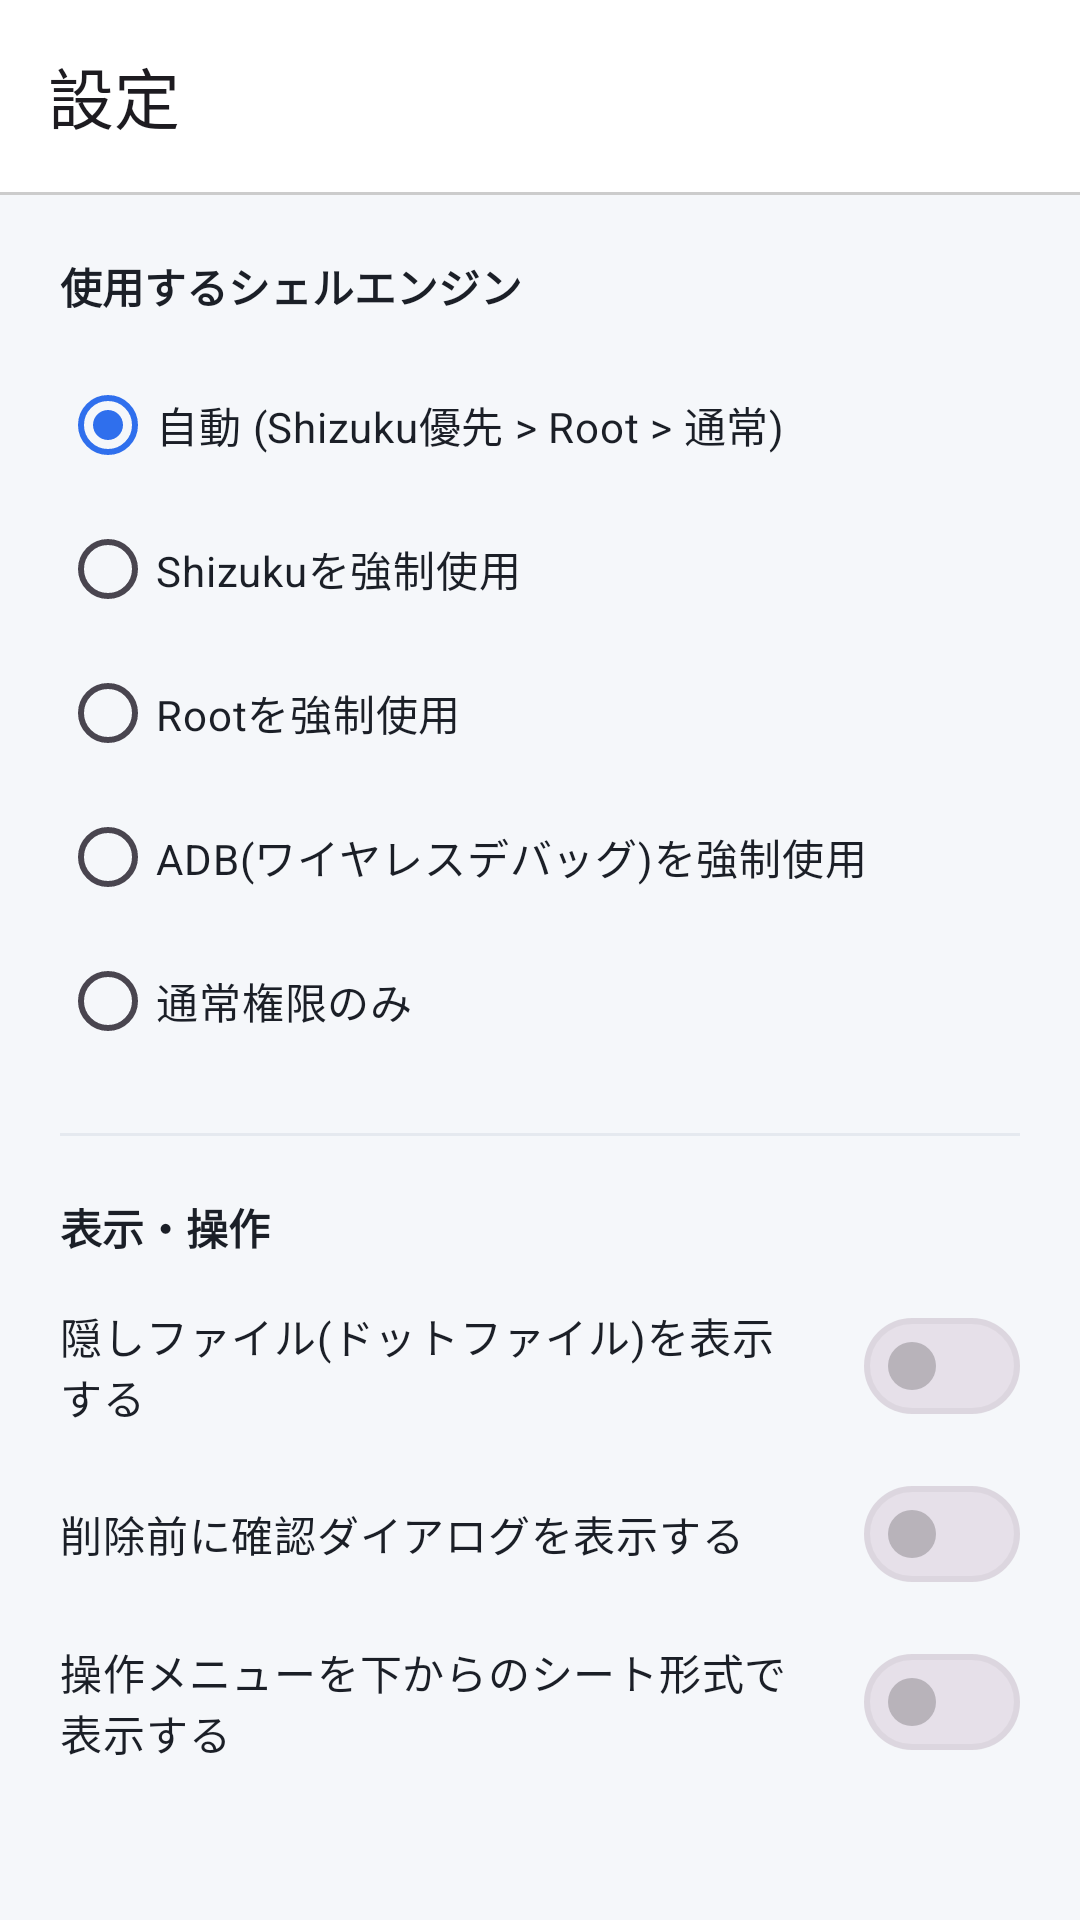

Reconstruct the res/layout file that produces this screen, plus the resources it refers to.
<!-- AndroidManifest.xml: application theme Theme.PrivFileManager -->
<!-- res/layout/activity_settings.xml -->
<?xml version="1.0" encoding="utf-8"?>
<LinearLayout xmlns:android="http://schemas.android.com/apk/res/android"
    xmlns:app="http://schemas.android.com/apk/res-auto"
    android:layout_width="match_parent"
    android:layout_height="match_parent"
    android:orientation="vertical"
    android:background="@color/bg_base">

    <LinearLayout
        android:layout_width="match_parent"
        android:layout_height="wrap_content"
        android:orientation="vertical"
        android:background="@color/content_surface">

        <com.google.android.material.appbar.MaterialToolbar
            android:id="@+id/settingsToolbar"
            android:layout_width="match_parent"
            android:layout_height="?attr/actionBarSize"
            android:background="@android:color/transparent"
            android:titleTextColor="@color/text_on_chrome"
            app:title="@string/menu_settings" />

        <View
            android:layout_width="match_parent"
            android:layout_height="1dp"
            android:background="@color/chrome_edge_highlight" />
    </LinearLayout>

<ScrollView
    android:layout_width="match_parent"
    android:layout_height="match_parent">

<LinearLayout
    android:layout_width="match_parent"
    android:layout_height="wrap_content"
    android:orientation="vertical"
    android:padding="20dp">

    <TextView
        android:layout_width="match_parent"
        android:layout_height="wrap_content"
        android:text="使用するシェルエンジン"
        android:textStyle="bold"
        android:textColor="@color/text_primary"
        android:layout_marginBottom="12dp" />

    <RadioGroup
        android:id="@+id/modeRadioGroup"
        android:layout_width="match_parent"
        android:layout_height="wrap_content">

        <RadioButton
            android:id="@+id/modeAuto"
            android:layout_width="match_parent"
            android:layout_height="wrap_content"
            android:textColor="@color/text_primary"
            android:buttonTint="@color/chrome_tint"
            android:text="自動 (Shizuku優先 &gt; Root &gt; 通常)"
            android:checked="true" />

        <RadioButton
            android:id="@+id/modeShizuku"
            android:layout_width="match_parent"
            android:layout_height="wrap_content"
            android:textColor="@color/text_primary"
            android:buttonTint="@color/chrome_tint"
            android:text="Shizukuを強制使用" />

        <RadioButton
            android:id="@+id/modeRoot"
            android:layout_width="match_parent"
            android:layout_height="wrap_content"
            android:textColor="@color/text_primary"
            android:buttonTint="@color/chrome_tint"
            android:text="Rootを強制使用" />

        <RadioButton
            android:id="@+id/modeAdb"
            android:layout_width="match_parent"
            android:layout_height="wrap_content"
            android:textColor="@color/text_primary"
            android:buttonTint="@color/chrome_tint"
            android:text="ADB(ワイヤレスデバッグ)を強制使用" />

        <RadioButton
            android:id="@+id/modeNormal"
            android:layout_width="match_parent"
            android:layout_height="wrap_content"
            android:textColor="@color/text_primary"
            android:buttonTint="@color/chrome_tint"
            android:text="通常権限のみ" />

    </RadioGroup>

    <LinearLayout
        android:id="@+id/adbSettingsGroup"
        android:layout_width="match_parent"
        android:layout_height="wrap_content"
        android:orientation="vertical"
        android:layout_marginTop="12dp"
        android:visibility="gone">

        <TextView
            android:layout_width="match_parent"
            android:layout_height="wrap_content"
            android:text="Shizukuアプリ不要でADB(shell)権限を使う機能です。端末の「開発者向けオプション &gt; ワイヤレスデバッグ」を有効にし、以下の手順で設定してください。"
            android:textSize="12sp"
            android:textColor="@color/text_secondary"
            android:layout_marginBottom="12dp" />

        <TextView
            android:layout_width="match_parent"
            android:layout_height="wrap_content"
            android:text="① ペア設定(初回のみ)"
            android:textStyle="bold"
            android:textColor="@color/text_primary"
            android:layout_marginBottom="4dp" />

        <TextView
            android:layout_width="match_parent"
            android:layout_height="wrap_content"
            android:text="ワイヤレスデバッグ画面の「ペア設定コードによるデバイスのペア設定」を開き、表示されたIP・ポート・6桁のコードをここに入力してください。"
            android:textSize="12sp"
            android:textColor="@color/text_secondary"
            android:layout_marginBottom="6dp" />

        <EditText
            android:id="@+id/adbPairHostInput"
            android:layout_width="match_parent"
            android:layout_height="wrap_content"
            android:hint="ペア設定用IPアドレス (例: 192.168.1.10)"
            android:inputType="text"
            android:textColor="@color/text_primary" />

        <EditText
            android:id="@+id/adbPairPortInput"
            android:layout_width="match_parent"
            android:layout_height="wrap_content"
            android:layout_marginTop="4dp"
            android:hint="ペア設定用ポート番号"
            android:inputType="number"
            android:textColor="@color/text_primary" />

        <EditText
            android:id="@+id/adbPairCodeInput"
            android:layout_width="match_parent"
            android:layout_height="wrap_content"
            android:layout_marginTop="4dp"
            android:hint="6桁のペア設定コード"
            android:inputType="number"
            android:textColor="@color/text_primary" />

        <Button
            android:id="@+id/adbPairButton"
            style="@style/Widget.Material3.Button.TonalButton"
            android:layout_width="wrap_content"
            android:layout_height="wrap_content"
            android:layout_marginTop="8dp"
            android:text="ペア設定する" />

        <View
            android:layout_width="match_parent"
            android:layout_height="1dp"
            android:layout_marginVertical="16dp"
            android:background="@color/surface_variant" />

        <TextView
            android:layout_width="match_parent"
            android:layout_height="wrap_content"
            android:text="② 接続"
            android:textStyle="bold"
            android:textColor="@color/text_primary"
            android:layout_marginBottom="4dp" />

        <TextView
            android:layout_width="match_parent"
            android:layout_height="wrap_content"
            android:text="ペア設定完了後、ワイヤレスデバッグ画面の上部に表示されているIPアドレスとポート(ペア設定用とは別の番号)を入力してください。"
            android:textSize="12sp"
            android:textColor="@color/text_secondary"
            android:layout_marginBottom="6dp" />

        <EditText
            android:id="@+id/adbHostInput"
            android:layout_width="match_parent"
            android:layout_height="wrap_content"
            android:hint="接続用IPアドレス (例: 192.168.1.10)"
            android:inputType="text"
            android:textColor="@color/text_primary" />

        <EditText
            android:id="@+id/adbPortInput"
            android:layout_width="match_parent"
            android:layout_height="wrap_content"
            android:layout_marginTop="4dp"
            android:hint="接続用ポート番号"
            android:inputType="number"
            android:textColor="@color/text_primary" />

        <Button
            android:id="@+id/adbConnectTestButton"
            style="@style/Widget.Material3.Button.TonalButton"
            android:layout_width="wrap_content"
            android:layout_height="wrap_content"
            android:layout_marginTop="8dp"
            android:text="接続テスト" />

        <TextView
            android:id="@+id/adbStatusView"
            android:layout_width="match_parent"
            android:layout_height="wrap_content"
            android:layout_marginTop="8dp"
            android:textSize="12sp"
            android:textColor="@color/text_secondary" />

    </LinearLayout>

    <View
        android:layout_width="match_parent"
        android:layout_height="1dp"
        android:layout_marginVertical="20dp"
        android:background="@color/surface_variant" />

    <TextView
        android:layout_width="match_parent"
        android:layout_height="wrap_content"
        android:text="表示・操作"
        android:textStyle="bold"
        android:textColor="@color/text_primary"
        android:layout_marginBottom="4dp" />

    <com.google.android.material.materialswitch.MaterialSwitch
        android:id="@+id/switchShowHidden"
        android:layout_width="match_parent"
        android:layout_height="wrap_content"
        android:layout_marginTop="8dp"
        android:textColor="@color/text_primary"
        android:text="隠しファイル(ドットファイル)を表示する" />

    <com.google.android.material.materialswitch.MaterialSwitch
        android:id="@+id/switchConfirmDelete"
        android:layout_width="match_parent"
        android:layout_height="wrap_content"
        android:layout_marginTop="8dp"
        android:textColor="@color/text_primary"
        android:text="削除前に確認ダイアログを表示する" />

    <com.google.android.material.materialswitch.MaterialSwitch
        android:id="@+id/switchBottomSheetMenus"
        android:layout_width="match_parent"
        android:layout_height="wrap_content"
        android:layout_marginTop="8dp"
        android:textColor="@color/text_primary"
        android:text="操作メニューを下からのシート形式で表示する" />

</LinearLayout>
</ScrollView>

</LinearLayout>
<!-- resources referenced by this layout -->
<resources>
  <color name="bg_base">#F5F7FA</color>
  <color name="chrome_edge_highlight">#33000000</color>
  <color name="chrome_tint">#2F6FED</color>
  <color name="content_surface">#FFFFFF</color>
  <color name="surface_variant">#E5E9EF</color>
  <color name="text_on_chrome">#1B1F27</color>
  <color name="text_primary">#1B1F27</color>
  <color name="text_secondary">#5B6472</color>
  <string name="menu_settings">設定</string>
  <style name="Theme.PrivFileManager" parent="Theme.Material3.DayNight.NoActionBar">
          <item name="android:windowLightStatusBar">true</item>
          <item name="android:statusBarColor">@color/content_surface</item>
          <item name="android:windowBackground">@color/bg_base</item>
          <item name="colorPrimary">@color/chrome_tint</item>
          <item name="colorOnPrimary">@android:color/white</item>
          <item name="colorPrimaryContainer">@color/state_selected</item>
          <item name="colorOnPrimaryContainer">@color/text_primary</item>
          <item name="colorSecondaryContainer">@color/surface_variant</item>
          <item name="colorSurface">@color/content_surface</item>
          <item name="colorOnSurface">@color/text_primary</item>
          <item name="colorSurfaceVariant">@color/surface_variant</item>
          <item name="colorOutline">@color/chrome_edge_highlight</item>
          <item name="colorControlHighlight">@color/state_pressed</item>
          <item name="elevationOverlayEnabled">false</item>
      </style>
  <color name="state_selected">#1A2F6FED</color>
  <color name="state_pressed">#332F6FED</color>
</resources>
